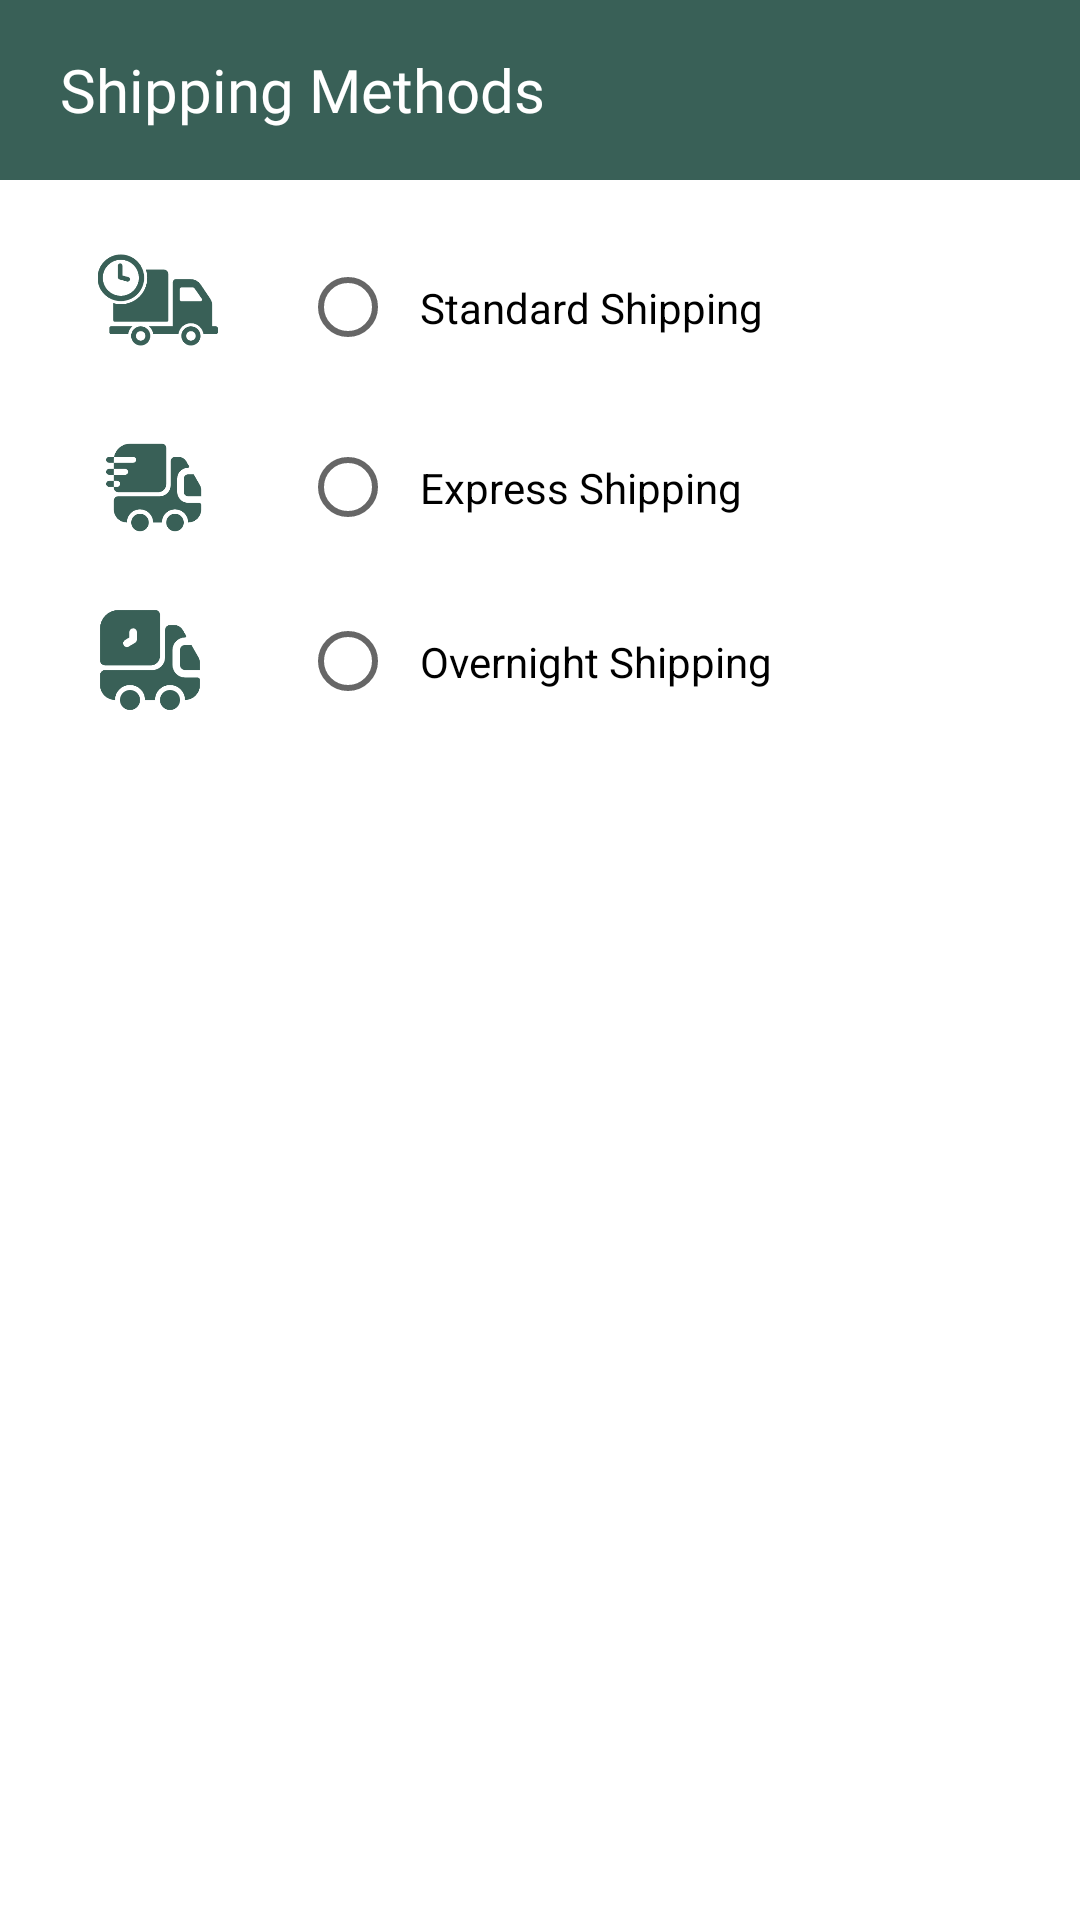

Reconstruct the res/layout file that produces this screen, plus the resources it refers to.
<!-- AndroidManifest.xml: application theme Theme.Design.Light.NoActionBar -->
<!-- res/layout/shipping_method_dialog.xml -->
<?xml version="1.0" encoding="utf-8"?>
<RelativeLayout xmlns:android="http://schemas.android.com/apk/res/android"
    xmlns:tools="http://schemas.android.com/tools"
    android:layout_width="match_parent"
    android:layout_height="wrap_content"
    android:background="#fff">

    <RelativeLayout
        android:id="@+id/shippingHeader"
        android:layout_width="match_parent"
        android:layout_height="60dp"
        android:background="#396057">

        <TextView
            android:id="@+id/paymentMethodsTitle"
            android:layout_width="wrap_content"
            android:layout_height="wrap_content"
            android:layout_centerVertical="true"
            android:layout_marginStart="20dp"
            android:background="#396057"
            android:fontFamily="@font/spartan_medium"
            android:text="Shipping Methods"
            android:textColor="@color/white"
            android:textSize="20sp" />
    </RelativeLayout>

    <LinearLayout
        android:id="@+id/payment_method_radio_group"
        android:layout_width="wrap_content"
        android:layout_height="wrap_content"
        android:layout_below="@id/shippingHeader"
        android:paddingHorizontal="10dp"
        android:paddingVertical="20dp"
        android:layout_alignTop="@id/icons"
        android:layout_toEndOf="@id/icons"
        android:orientation="vertical"
        android:padding="15dp">

        <RadioGroup
            android:id="@+id/radioGroup"
            android:layout_width="match_parent"
            android:layout_height="wrap_content"
            android:orientation="vertical"
            android:layout_marginTop="10dp">

            <RadioButton
                android:id="@+id/radioButtonStandard"
                android:layout_width="match_parent"
                android:layout_height="wrap_content"
                android:text="Standard Shipping"
                android:padding="8dp"
                android:layout_marginBottom="25dp"/>

            <RadioButton
                android:id="@+id/radioButtonExpress"
                android:layout_width="match_parent"
                android:layout_height="wrap_content"
                android:text="Express Shipping"
                android:padding="8dp"
                android:layout_marginBottom="23dp"/>

            <RadioButton
                android:id="@+id/radioButtonOvernight"
                android:layout_width="match_parent"
                android:layout_height="wrap_content"
                android:text="Overnight Shipping"
                android:padding="8dp" />
        </RadioGroup>
    </LinearLayout>

    <LinearLayout
        android:id="@+id/icons"
        android:layout_width="wrap_content"
        android:layout_height="wrap_content"
        android:layout_below="@id/shippingHeader"
        android:orientation="vertical"
        android:layout_marginStart="20dp"
        android:paddingHorizontal="10dp">
        <ImageView
            android:layout_width="45dp"
            android:layout_height="45dp"
            android:src="@drawable/standard_shipping_icon"
            android:contentDescription="COD"
            android:layout_marginBottom="15dp"
            android:layout_marginTop="20dp"
            android:paddingBottom="5dp"/>

        <ImageView
            android:layout_width="45dp"
            android:layout_height="45dp"
            android:src="@drawable/express_shipping_icon"
            android:contentDescription="GCash"
            android:layout_marginBottom="15dp"
            android:paddingVertical="5dp"/>

        <ImageView
            android:layout_width="40dp"
            android:layout_height="40dp"
            android:src="@drawable/overnight_shipping_icon"
            android:contentDescription="PayPal"
            android:layout_marginBottom="5dp"/>
    </LinearLayout>
</RelativeLayout>
<!-- resources referenced by this layout -->
<resources>
  <color name="white">#FFFFFFFF</color>
  <!-- drawable express_shipping_icon: png bitmap (drawable, 8009 bytes) -->
  <!-- drawable overnight_shipping_icon: png bitmap (drawable, 7537 bytes) -->
  <!-- drawable standard_shipping_icon: png bitmap (drawable, 6730 bytes) -->
</resources>
